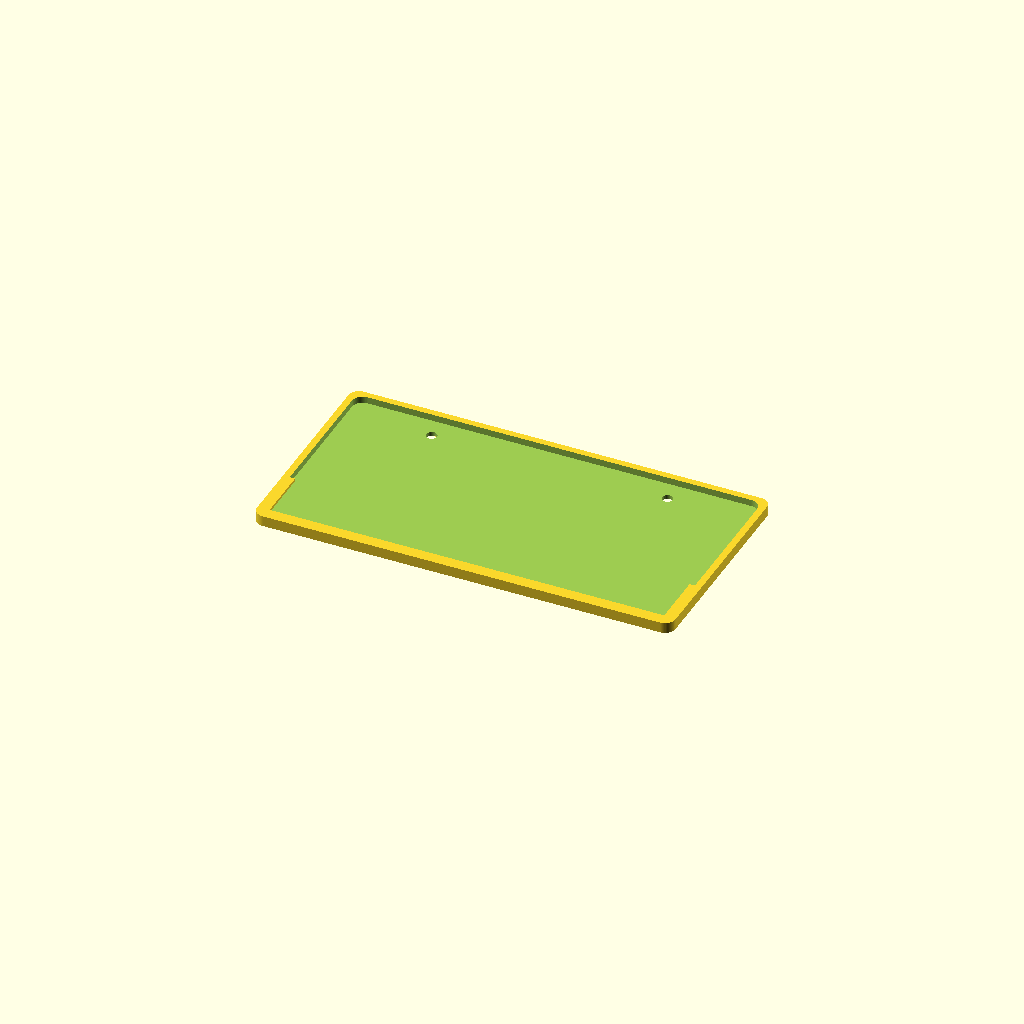
Cell 1 — every parameter at its default value.
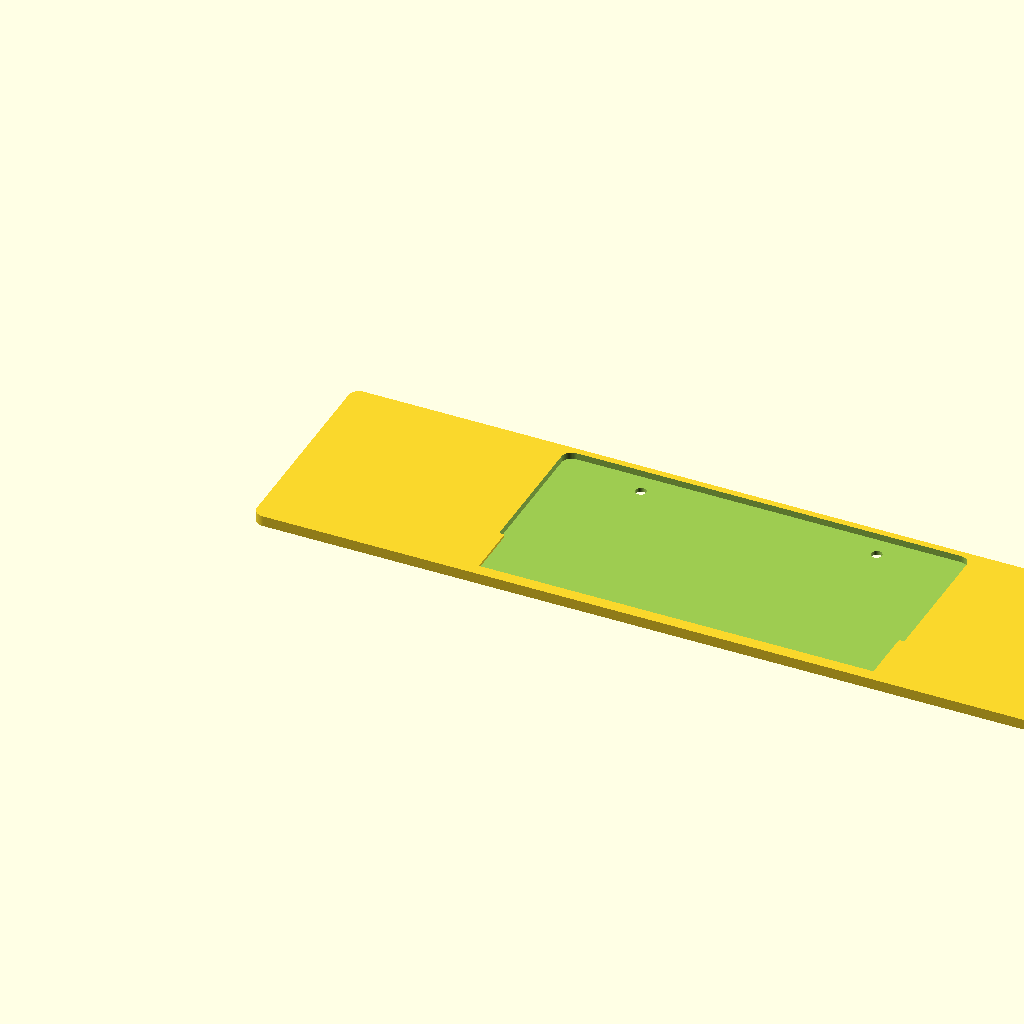
Cell 2 — frame_length set to 628, the other parameters unchanged.
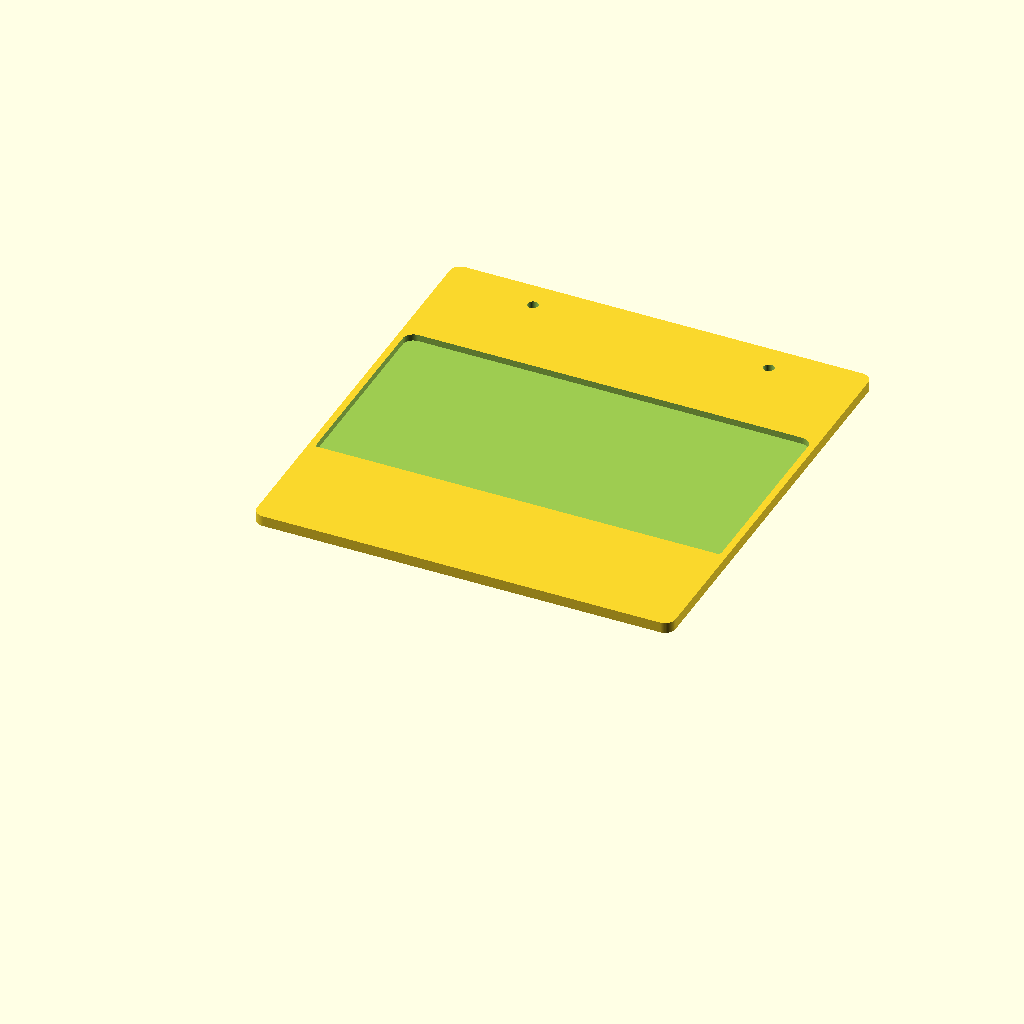
Cell 3 — frame_width set to 326, the other parameters unchanged.
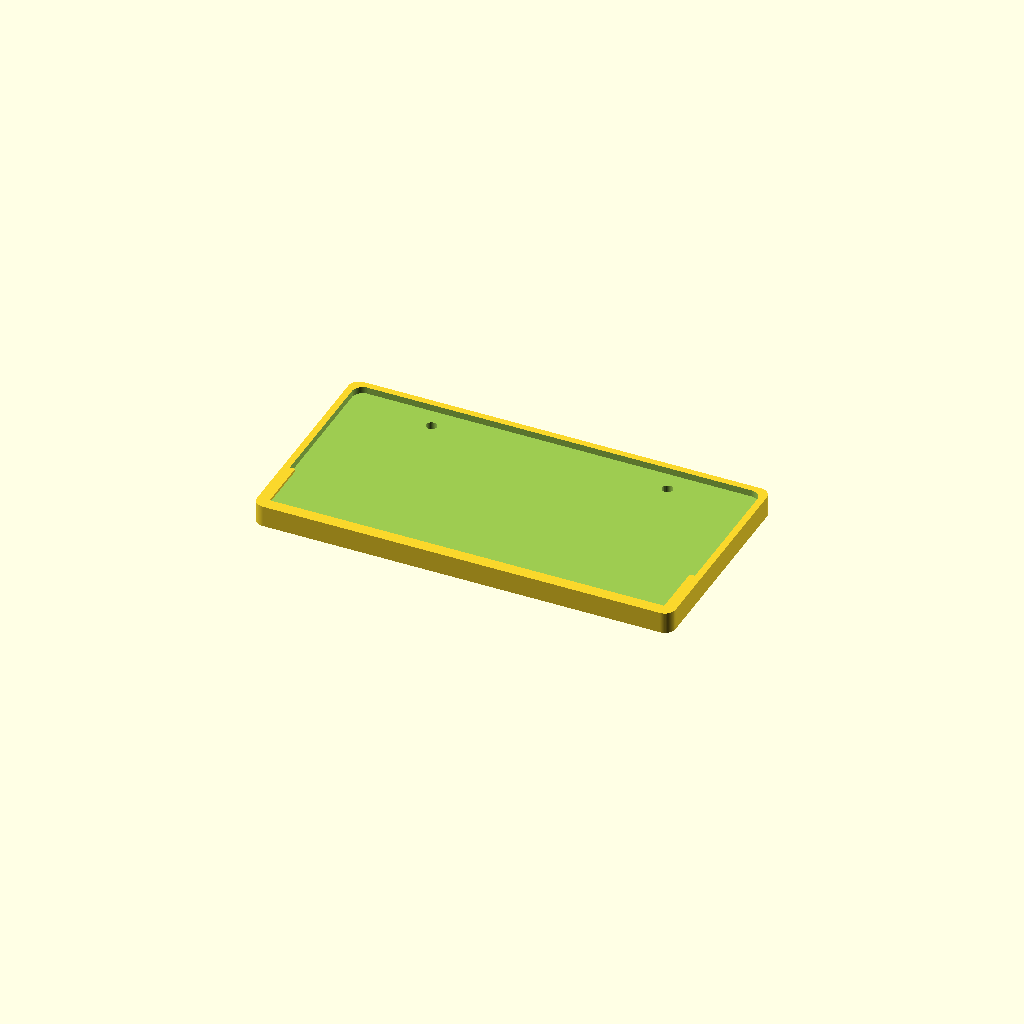
Cell 4 — frame_thick set to 16, the other parameters unchanged.
One fixed orthographic camera (rotation 55°, 0°, 25°; colour scheme Cornfield) for every cell.
OpenSCAD source file license_plate_frame.scad:
// License Plate Frame
// Configurable parameters

// Outer frame dimensions
frame_length   = 314;   // mm
frame_width    = 163;   // mm
frame_thick    = 8;     // mm
corner_radius  = 8;  // mm

// Mounting holes
hole_dia      = 8;      // mm
hole_spacing  = 177;    // mm, center to center
hole_from_top = 21;     // mm, from top edge to hole center

// Plate dimensions
plate_length  = 304;    // mm
plate_width   = 153;    // mm
plate_depth   = 5;      // mm

// Retaining lip (plate slides in from top)
lip_overhang    = 4;    // mm, how far lip extends over the plate edge
lip_side_height = 50;   // mm, how far up each side the lip extends
lip_thick       = 2;    // mm, thickness of the lip

// Derived border widths
border_x = (frame_length - plate_length) / 2;
border_y = (frame_width  - plate_width)  / 2;

// Clip everything to the outer frame boundary so the lip corners match the frame radius
intersection() {
    union() {
        difference() {
            // Base rectangle with rounded corners
            hull() {
                translate([corner_radius, corner_radius, 0])
                    cylinder(r=corner_radius, h=frame_thick, $fn=64);
                translate([frame_length - corner_radius, corner_radius, 0])
                    cylinder(r=corner_radius, h=frame_thick, $fn=64);
                translate([corner_radius, frame_width - corner_radius, 0])
                    cylinder(r=corner_radius, h=frame_thick, $fn=64);
                translate([frame_length - corner_radius, frame_width - corner_radius, 0])
                    cylinder(r=corner_radius, h=frame_thick, $fn=64);
            }

            // Mounting holes (top edge, centered horizontally)
            for (x_offset = [-hole_spacing/2, hole_spacing/2]) {
                translate([frame_length/2 + x_offset, frame_width - hole_from_top, -1])
                    cylinder(d=hole_dia, h=frame_thick + 2, $fn=32);
            }

            // License plate pocket (centered, recessed from top face, matching corner radius)
            translate([border_x, border_y, frame_thick - plate_depth])
                hull() {
                    translate([corner_radius, corner_radius, 0])
                        cylinder(r=corner_radius, h=plate_depth + 1, $fn=64);
                    translate([plate_length - corner_radius, corner_radius, 0])
                        cylinder(r=corner_radius, h=plate_depth + 1, $fn=64);
                    translate([corner_radius, plate_width - corner_radius, 0])
                        cylinder(r=corner_radius, h=plate_depth + 1, $fn=64);
                    translate([plate_length - corner_radius, plate_width - corner_radius, 0])
                        cylinder(r=corner_radius, h=plate_depth + 1, $fn=64);
                }
        }

        // Retaining lip — sits at top of frame, extends over plate pocket edges
        // Bottom strip (full length)
        translate([0, 0, frame_thick - lip_thick])
            cube([frame_length, border_y + lip_overhang, lip_thick]);

        // Left side strip
        translate([0, 0, frame_thick - lip_thick])
            cube([border_x + lip_overhang, lip_side_height, lip_thick]);

        // Right side strip
        translate([frame_length - border_x - lip_overhang, 0, frame_thick - lip_thick])
            cube([border_x + lip_overhang, lip_side_height, lip_thick]);
    }

    // Outer boundary — clips the lip's square corners to the frame's corner radius
    hull() {
        translate([corner_radius, corner_radius, 0])
            cylinder(r=corner_radius, h=frame_thick, $fn=64);
        translate([frame_length - corner_radius, corner_radius, 0])
            cylinder(r=corner_radius, h=frame_thick, $fn=64);
        translate([corner_radius, frame_width - corner_radius, 0])
            cylinder(r=corner_radius, h=frame_thick, $fn=64);
        translate([frame_length - corner_radius, frame_width - corner_radius, 0])
            cylinder(r=corner_radius, h=frame_thick, $fn=64);
    }
}
Customizer parameters (derived from the source; name, type, default, range or options):
frame_length: number, default 314
frame_width: number, default 163
frame_thick: number, default 8
corner_radius: number, default 8
hole_dia: number, default 8
hole_spacing: number, default 177
hole_from_top: number, default 21
plate_length: number, default 304
plate_width: number, default 153
plate_depth: number, default 5
lip_overhang: number, default 4
lip_side_height: number, default 50
lip_thick: number, default 2
